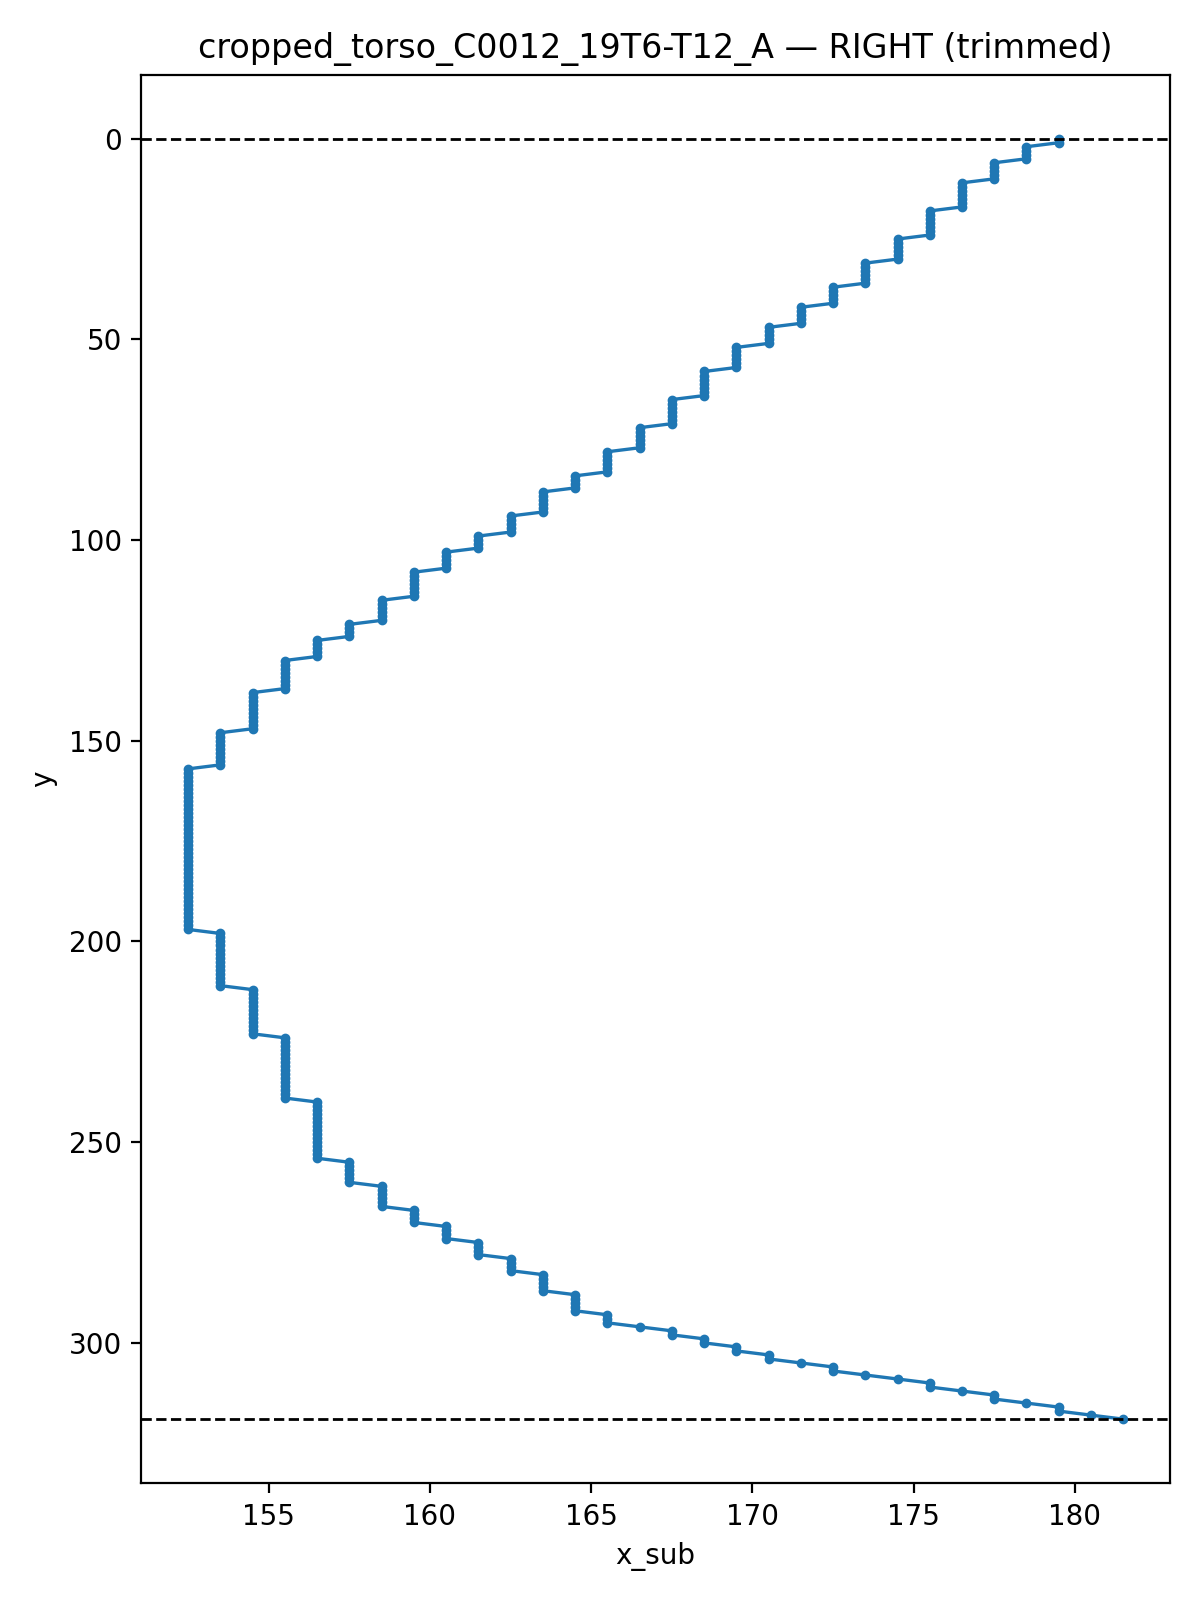

The table this chart was drawn from, first rows:
y, x_sub
0.0, 179.5
1.0, 179.5
2.0, 178.5
3.0, 178.5
4.0, 178.5
5.0, 178.5
6.0, 177.5
7.0, 177.5
8.0, 177.5
9.0, 177.5
10.0, 177.5
11.0, 176.5
12.0, 176.5
13.0, 176.5
14.0, 176.5
15.0, 176.5
16.0, 176.5
17.0, 176.5
18.0, 175.5
19.0, 175.5
20.0, 175.5
21.0, 175.5
22.0, 175.5
23.0, 175.5
24.0, 175.5
25.0, 174.5
26.0, 174.5
27.0, 174.5
28.0, 174.5
29.0, 174.5
30.0, 174.5
31.0, 173.5
32.0, 173.5
33.0, 173.5
34.0, 173.5
35.0, 173.5
36.0, 173.5
37.0, 172.5
38.0, 172.5
39.0, 172.5
40.0, 172.5
41.0, 172.5
42.0, 171.5
43.0, 171.5
44.0, 171.5
45.0, 171.5
46.0, 171.5
47.0, 170.5
48.0, 170.5
49.0, 170.5
50.0, 170.5
51.0, 170.5
52.0, 169.5
53.0, 169.5
54.0, 169.5
55.0, 169.5
56.0, 169.5
57.0, 169.5
58.0, 168.5
59.0, 168.5
... 260 more rows
